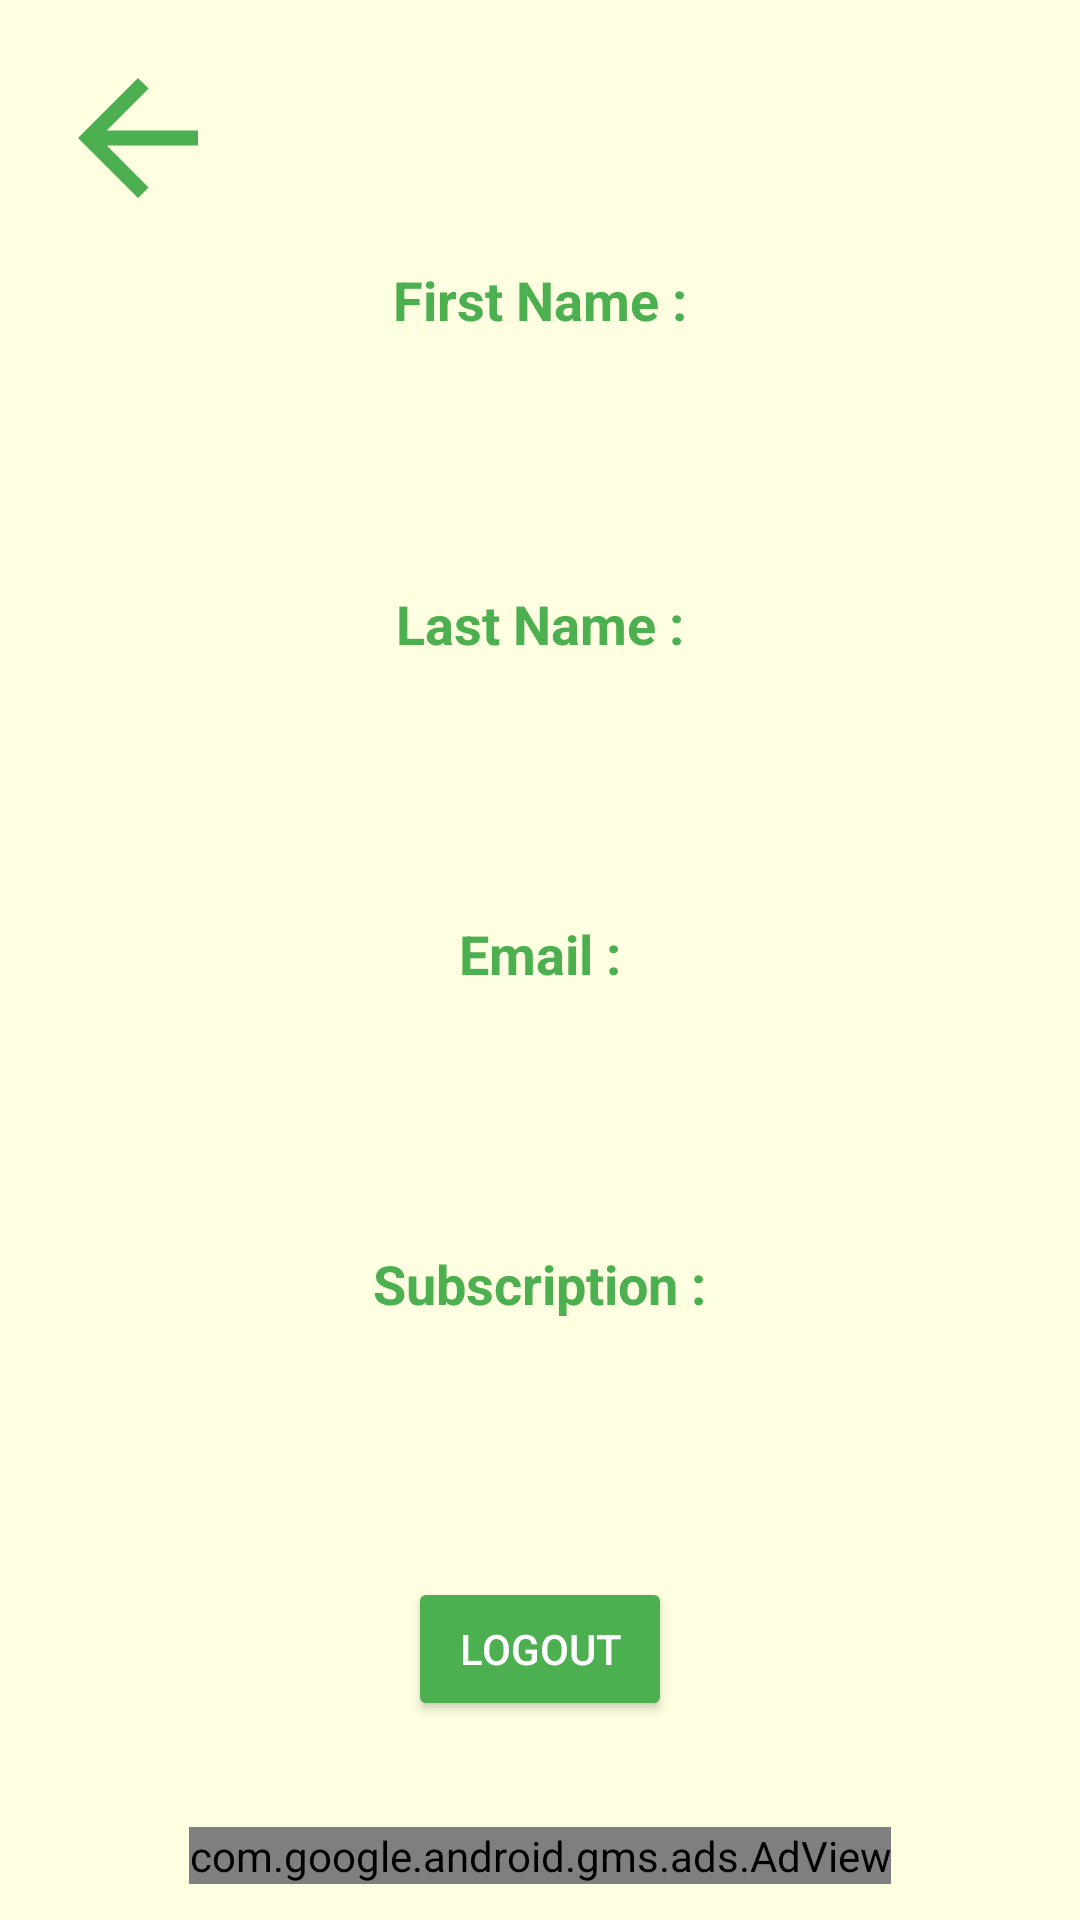

This screen was rendered from an Android layout file. Write that file and the resources it references.
<!-- AndroidManifest.xml: application theme Theme.CookMaster -->
<!-- res/layout/activity_profile.xml -->
<?xml version="1.0" encoding="utf-8"?>
<androidx.constraintlayout.widget.ConstraintLayout xmlns:android="http://schemas.android.com/apk/res/android"
    xmlns:app="http://schemas.android.com/apk/res-auto"
    xmlns:tools="http://schemas.android.com/tools"
    android:layout_width="match_parent"
    android:layout_height="match_parent"
    android:background="@color/cream"
    tools:context=".ProfileActivity">

    <RelativeLayout
        android:layout_width="match_parent"
        android:layout_height="wrap_content">

        <ImageButton
            android:id="@+id/back_button"
            android:layout_width="60dp"
            android:layout_height="60dp"
            android:src="@drawable/ic_back_button"
            android:background="@android:color/transparent"
            android:layout_alignParentStart="true"
            android:layout_alignParentTop="true"
            android:layout_margin="16dp" />

        <LinearLayout
            android:layout_width="match_parent"
            android:layout_height="match_parent"
            android:orientation="vertical"
            android:layout_below="@id/back_button"
            android:gravity="center"
            android:layout_marginTop="-85dp">

            <TextView
                android:id="@+id/fname_title_text_view"
                android:layout_width="wrap_content"
                android:layout_height="wrap_content"
                android:padding="14dp"
                android:text="@string/first_name"
                android:textColor="@color/colorAccent"
                android:textSize="18sp"
                android:textStyle="bold" />

            <TextView
                android:id="@+id/fname_text_view"
                android:layout_width="wrap_content"
                android:layout_height="wrap_content"
                android:textSize="16sp"
                android:padding="16dp" />

            <TextView
                android:id="@+id/lname_title_text_view"
                android:layout_width="wrap_content"
                android:layout_height="wrap_content"
                android:padding="16dp"
                android:text="@string/last_name"
                android:textColor="@color/colorAccent"
                android:textSize="18sp"
                android:textStyle="bold" />

            <TextView
                android:id="@+id/lname_text_view"
                android:layout_width="wrap_content"
                android:layout_height="wrap_content"
                android:textSize="16sp"
                android:padding="16dp" />

            <TextView
                android:id="@+id/email_title_text_view"
                android:layout_width="wrap_content"
                android:layout_height="wrap_content"
                android:padding="16dp"
                android:text="@string/email"
                android:textColor="@color/colorAccent"
                android:textSize="18sp"
                android:textStyle="bold" />

            <TextView
                android:id="@+id/email_text_view"
                android:layout_width="wrap_content"
                android:layout_height="wrap_content"
                android:textSize="16sp"
                android:padding="16dp" />

            <TextView
                android:id="@+id/subscription_title_text_view"
                android:layout_width="wrap_content"
                android:layout_height="wrap_content"
                android:padding="16dp"
                android:text="@string/subscription"
                android:textColor="@color/colorAccent"
                android:textSize="18sp"
                android:textStyle="bold" />

            <TextView
                android:id="@+id/subscription_text_view"
                android:layout_width="wrap_content"
                android:layout_height="wrap_content"
                android:textSize="16sp"
                android:padding="16dp" />

            <Button
                android:id="@+id/logout_button"
                android:layout_width="wrap_content"
                android:layout_height="wrap_content"
                android:text="@string/logout"
                android:layout_marginTop="16dp"
                android:backgroundTint="@color/colorAccent"
                android:textColor="@color/white"/>

        </LinearLayout>

    </RelativeLayout>

    <com.google.android.gms.ads.AdView
        xmlns:ads="http://schemas.android.com/apk/res-auto"
        android:id="@+id/adView"
        android:layout_width="wrap_content"
        android:layout_height="wrap_content"
        android:layout_marginBottom="12dp"
        app:layout_constraintBottom_toBottomOf="parent"
        app:layout_constraintStart_toStartOf="parent"
        app:layout_constraintEnd_toEndOf="parent"
        ads:adSize="BANNER"
        ads:adUnitId="ca-app-pub-3940256099942544/6300978111"
        tools:ignore="MissingConstraints"/>

</androidx.constraintlayout.widget.ConstraintLayout>
<!-- resources referenced by this layout -->
<resources>
  <color name="colorAccent">#4CAF50</color>
  <color name="cream">#FEFEE0</color>
  <color name="white">#FFFFFFFF</color>
  <!-- drawable ic_back_button (drawable) -->
  <vector android:autoMirrored="true" android:height="60dp"
      android:tint="#4CAF50" android:viewportHeight="24"
      android:viewportWidth="24" android:width="60dp" xmlns:android="http://schemas.android.com/apk/res/android">
      <path android:fillColor="@android:color/white" android:pathData="M20,11H7.83l5.59,-5.59L12,4l-8,8 8,8 1.41,-1.41L7.83,13H20v-2z"/>
  </vector>
  <string name="email">Email :</string>
  <string name="first_name">First Name :</string>
  <string name="last_name">Last Name :</string>
  <string name="logout">Logout</string>
  <string name="subscription">Subscription :</string>
  <style name="Theme.CookMaster" parent="Theme.MaterialComponents.DayNight.DarkActionBar">
          
          <item name="colorPrimary">@color/purple_500</item>
          <item name="colorPrimaryVariant">@color/purple_700</item>
          <item name="colorOnPrimary">@color/white</item>
          
          <item name="colorSecondary">@color/teal_200</item>
          <item name="colorSecondaryVariant">@color/teal_700</item>
          <item name="colorOnSecondary">@color/black</item>
          
          <item name="android:statusBarColor">?attr/colorPrimaryVariant</item>
          
      </style>
  <color name="black">#FF000000</color>
  <!-- not gathered from this repository: default colours our renderer supplied (Android Studio template values) -->
  <color name="purple_500">#FF6200EE</color>
  <color name="purple_700">#FF3700B3</color>
  <color name="teal_200">#FF03DAC5</color>
  <color name="teal_700">#FF018786</color>
</resources>
